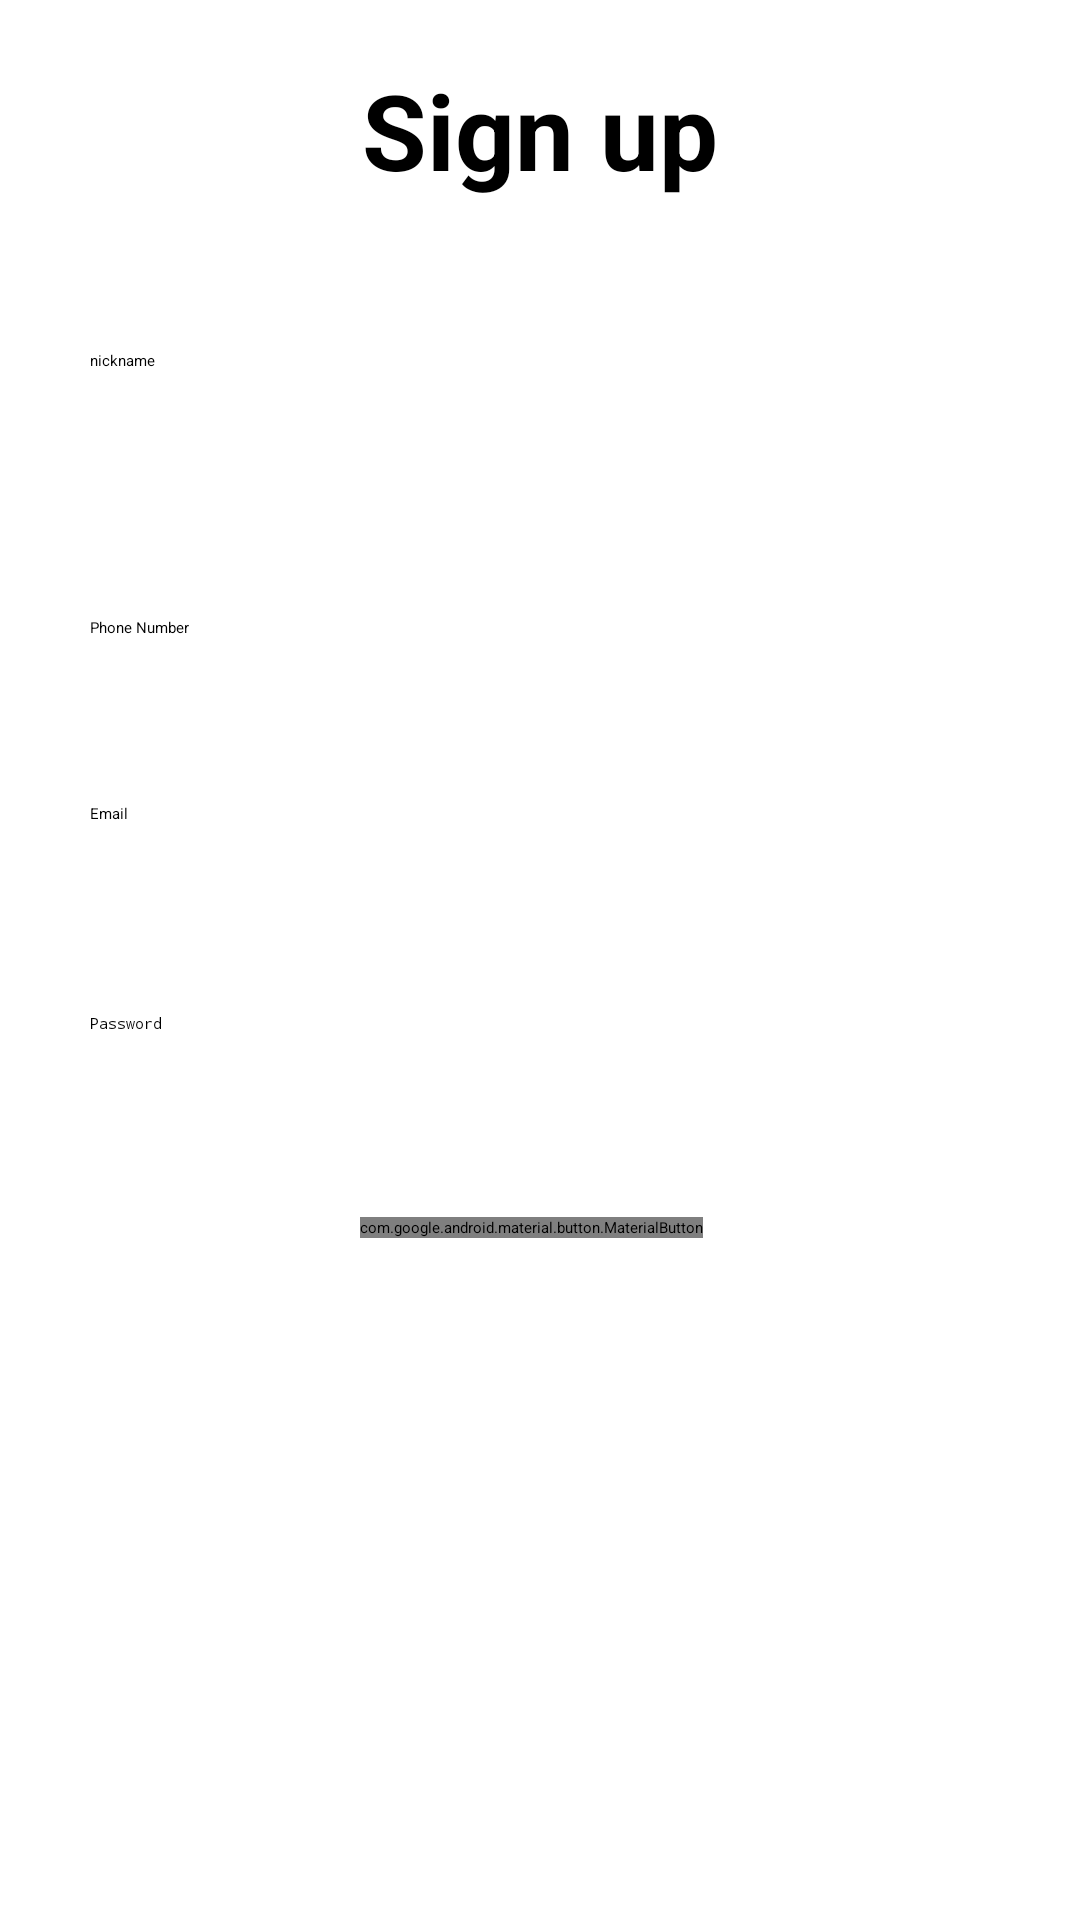

Write the Android layout XML for this screen, with the resource values it uses.
<!-- AndroidManifest.xml: application theme Theme.letstravel -->
<!-- res/layout/activity_signup.xml -->
<?xml version="1.0" encoding="utf-8"?>
<RelativeLayout xmlns:android="http://schemas.android.com/apk/res/android"
    xmlns:app="http://schemas.android.com/apk/res-auto"
    xmlns:tools="http://schemas.android.com/tools"
    android:layout_width="match_parent"
    android:layout_height="match_parent"
    android:background="@drawable/bg"
    tools:context=".signupActivity">

    <TextView
        android:id="@+id/signuptitle"
        android:layout_width="match_parent"
        android:layout_height="wrap_content"
        android:layout_marginStart="20dp"
        android:layout_marginTop="20dp"
        android:layout_marginEnd="20dp"
        android:layout_marginBottom="20dp"
        android:gravity="center"
        android:text="Sign up"
        android:textColor="@color/black"
        android:textSize="35dp"
        android:textStyle="bold" />

    <EditText
        android:id="@+id/username"
        android:layout_width="match_parent"
        android:layout_height="wrap_content"
        android:layout_below="@id/signuptitle"
        android:layout_marginStart="10dp"
        android:layout_marginTop="10dp"
        android:layout_marginEnd="10dp"
        android:layout_marginBottom="10dp"
        android:background="#30ffffff"
        android:drawablePadding="20dp"
        android:hint="nickname"
        android:padding="20dp"
        android:textColor="@color/black"
        android:textColorHint="@color/black" />

    <EditText
        android:id="@+id/Phonenumber1"
        android:layout_width="match_parent"
        android:layout_height="wrap_content"
        android:layout_below="@id/signuptitle"
        android:layout_marginStart="10dp"
        android:layout_marginTop="99dp"
        android:layout_marginEnd="10dp"
        android:layout_marginBottom="10dp"
        android:background="#30ffffff"
        android:drawablePadding="20dp"
        android:hint="Phone Number"
        android:inputType="number"
        android:padding="20dp"
        android:textColor="@color/black"
        android:textColorHint="@color/black" />

    <EditText
        android:id="@+id/email"
        android:layout_width="match_parent"
        android:layout_height="wrap_content"
        android:layout_below="@id/username"
        android:layout_marginStart="10dp"
        android:layout_marginTop="94dp"
        android:layout_marginEnd="10dp"
        android:layout_marginBottom="10dp"
        android:background="#30ffffff"
        android:drawablePadding="20dp"
        android:hint="Email"
        android:padding="20dp"
        android:textColor="@color/black"
        android:textColorHint="@color/black" />

    <EditText
        android:id="@+id/password"
        android:layout_width="match_parent"
        android:layout_height="wrap_content"
        android:layout_below="@id/email"
        android:layout_marginStart="10dp"
        android:layout_marginTop="13dp"
        android:layout_marginEnd="10dp"
        android:layout_marginBottom="10dp"
        android:background="#30ffffff"
        android:drawablePadding="20dp"
        android:hint="Password"
        android:inputType="textPassword"
        android:padding="20dp"
        android:textColor="@color/black"
        android:textColorHint="@color/black" />

    <com.google.android.material.button.MaterialButton
        android:id="@+id/signupbtn"
        android:layout_width="wrap_content"
        android:layout_height="wrap_content"
        android:layout_below="@id/password"
        android:layout_marginStart="120dp"
        android:layout_marginTop="31dp"
        android:layout_marginBottom="15dp"
        android:text="Sign Up"
        android:textSize="25dp" />


</RelativeLayout>
<!-- resources referenced by this layout -->
<resources>
  <color name="black">#FF000000</color>
</resources>
